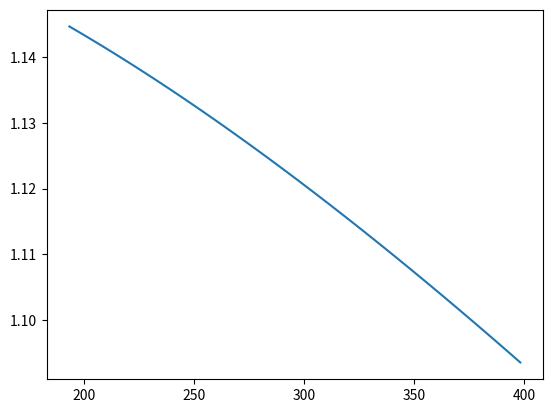

Reproduce this figure in Python.
import matplotlib.pyplot as plt
import numpy as np


def band_gap(T, E=1.166, a=0.473e-3, b=636):
    return E - (a * T**2) / (T + b)


def celsius_to_kelvin(C):
    return C + 273.15


vband_gap = np.vectorize(band_gap)
start = celsius_to_kelvin(-80)
stop = celsius_to_kelvin(130)
x = np.arange(start, stop, 5)
E = vband_gap(x)
print(E)

plt.plot(x, E)
plt.show()
